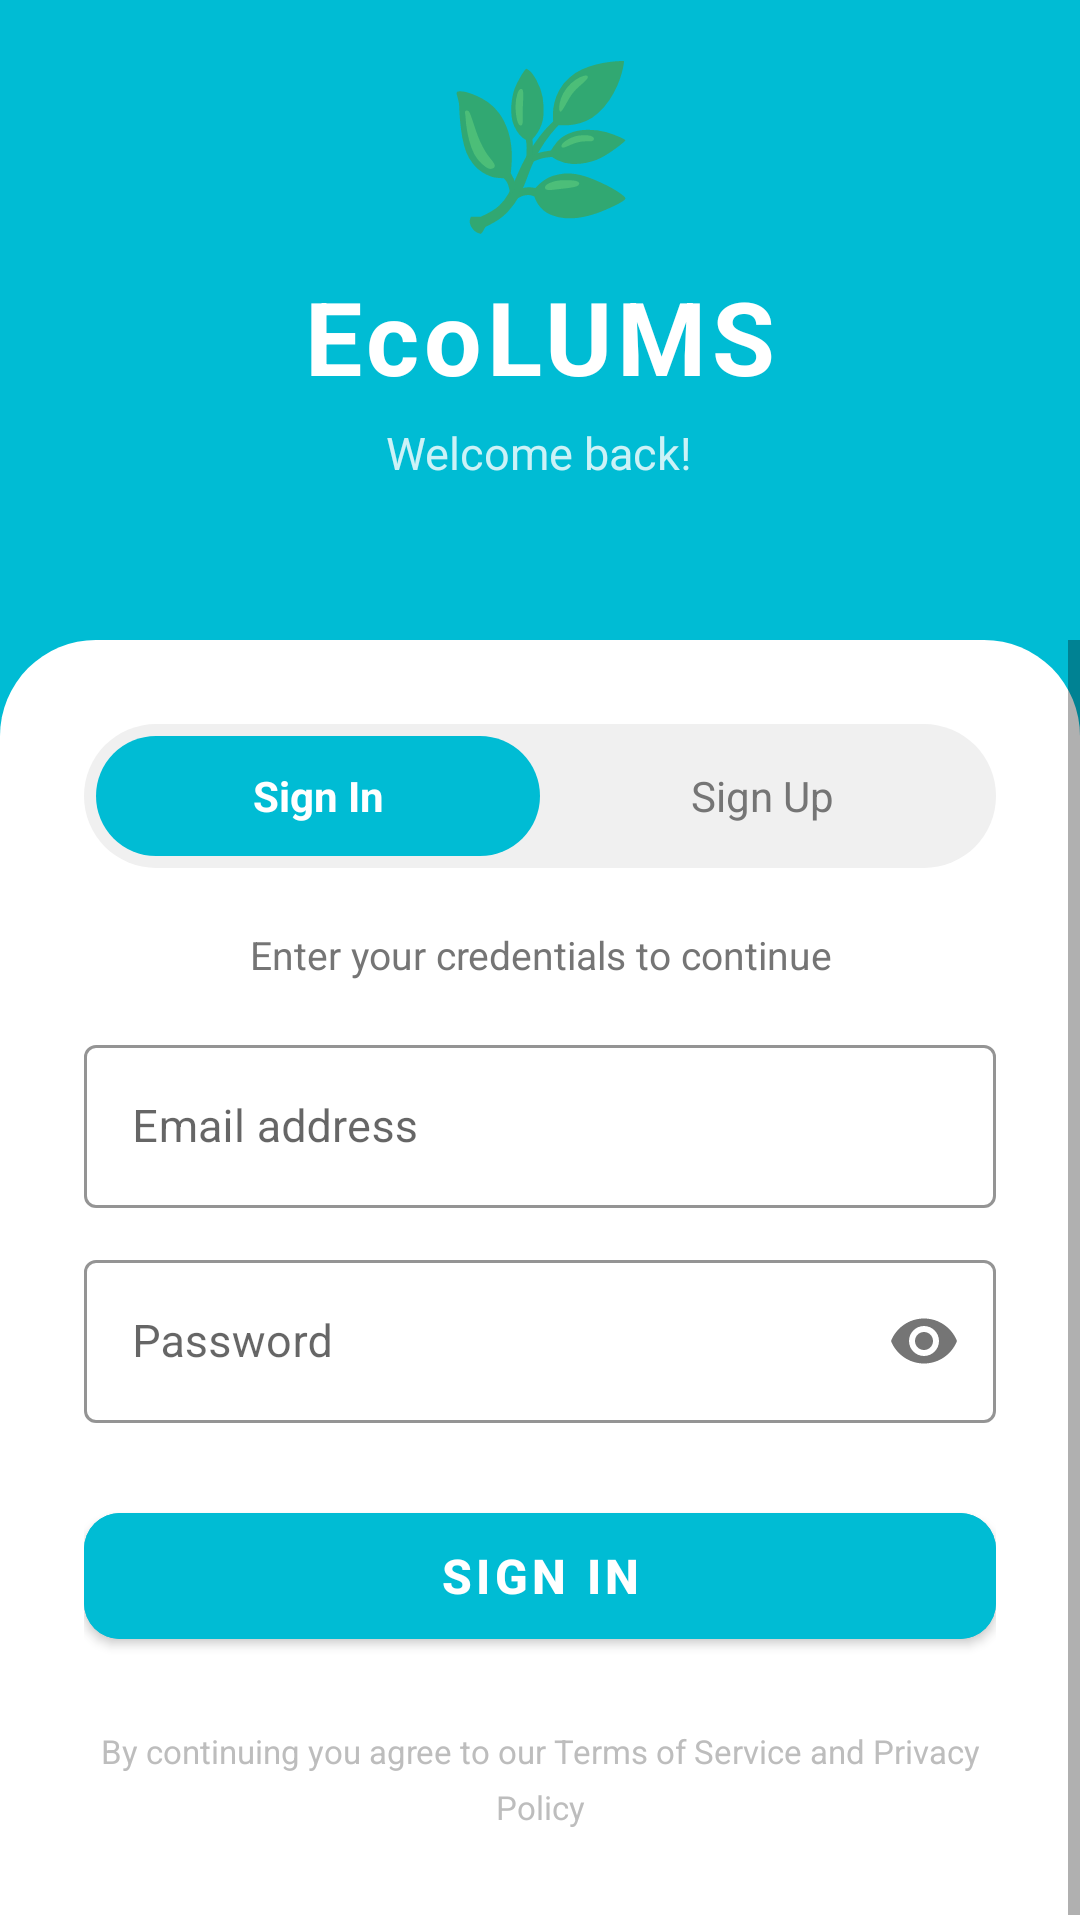

Layout XML and referenced resources for this Android screen:
<!-- AndroidManifest.xml: application theme Theme.EcoLums -->
<!-- res/layout/activity_login.xml -->
<?xml version="1.0" encoding="utf-8"?>
<LinearLayout xmlns:android="http://schemas.android.com/apk/res/android"
    xmlns:app="http://schemas.android.com/apk/res-auto"
    android:id="@+id/root_login"
    android:layout_width="match_parent"
    android:layout_height="match_parent"
    android:orientation="vertical"
    android:background="@color/teal_primary">

    
    <LinearLayout
        android:id="@+id/fl_auth_header"
        android:layout_width="match_parent"
        android:layout_height="0dp"
        android:layout_weight="1"
        android:orientation="vertical"
        android:gravity="center"
        android:paddingBottom="40dp">

        <TextView
            android:layout_width="wrap_content"
            android:layout_height="wrap_content"
            android:text="🌿"
            android:textSize="52sp"
            android:gravity="center" />

        <TextView
            android:layout_width="wrap_content"
            android:layout_height="wrap_content"
            android:text="EcoLUMS"
            android:textSize="34sp"
            android:textStyle="bold"
            android:textColor="@color/white"
            android:letterSpacing="0.05"
            android:layout_marginTop="8dp" />

        <TextView
            android:id="@+id/tv_header_subtitle"
            android:layout_width="wrap_content"
            android:layout_height="wrap_content"
            android:text="Welcome back!"
            android:textSize="15sp"
            android:textColor="#CCFFFFFF"
            android:layout_marginTop="6dp" />

    </LinearLayout>

    
    <ScrollView
        android:layout_width="match_parent"
        android:layout_height="0dp"
        android:layout_weight="2"
        android:background="@drawable/bg_top_rounded"
        android:fillViewport="true"
        android:overScrollMode="never">

        <LinearLayout
            android:layout_width="match_parent"
            android:layout_height="wrap_content"
            android:orientation="vertical"
            android:paddingHorizontal="28dp"
            android:paddingTop="28dp"
            android:paddingBottom="32dp">

            
            <LinearLayout
                android:layout_width="match_parent"
                android:layout_height="48dp"
                android:orientation="horizontal"
                android:background="@drawable/bg_tab_unselected"
                android:padding="4dp">

                <TextView
                    android:id="@+id/tab_sign_in"
                    android:layout_width="0dp"
                    android:layout_height="match_parent"
                    android:layout_weight="1"
                    android:text="Sign In"
                    android:gravity="center"
                    android:textSize="14sp"
                    android:textStyle="bold"
                    android:textColor="@color/white"
                    android:background="@drawable/bg_tab_selected" />

                <TextView
                    android:id="@+id/tab_sign_up"
                    android:layout_width="0dp"
                    android:layout_height="match_parent"
                    android:layout_weight="1"
                    android:text="Sign Up"
                    android:gravity="center"
                    android:textSize="14sp"
                    android:textColor="@color/text_secondary"
                    android:background="@android:color/transparent" />

            </LinearLayout>

            
            <TextView
                android:id="@+id/tv_mode_description"
                android:layout_width="match_parent"
                android:layout_height="wrap_content"
                android:layout_marginTop="20dp"
                android:text="Enter your credentials to continue"
                android:textSize="13sp"
                android:textColor="@color/text_secondary"
                android:gravity="center" />

            <Space
                android:layout_width="0dp"
                android:layout_height="16dp" />

            
            <com.google.android.material.textfield.TextInputLayout
                android:id="@+id/til_email"
                android:layout_width="match_parent"
                android:layout_height="wrap_content"
                style="@style/Widget.MaterialComponents.TextInputLayout.OutlinedBox"
                app:hintTextColor="@color/teal_primary"
                app:boxStrokeColor="@color/teal_primary"
                app:boxBackgroundColor="@color/white">

                <com.google.android.material.textfield.TextInputEditText
                    android:id="@+id/et_email"
                    android:layout_width="match_parent"
                    android:layout_height="wrap_content"
                    android:hint="Email address"
                    android:inputType="textEmailAddress"
                    android:textSize="15sp" />
            </com.google.android.material.textfield.TextInputLayout>

            <Space
                android:layout_width="0dp"
                android:layout_height="12dp" />

            
            <com.google.android.material.textfield.TextInputLayout
                android:id="@+id/til_password"
                android:layout_width="match_parent"
                android:layout_height="wrap_content"
                style="@style/Widget.MaterialComponents.TextInputLayout.OutlinedBox"
                app:hintTextColor="@color/teal_primary"
                app:boxStrokeColor="@color/teal_primary"
                app:boxBackgroundColor="@color/white"
                app:passwordToggleEnabled="true">

                <com.google.android.material.textfield.TextInputEditText
                    android:id="@+id/et_password"
                    android:layout_width="match_parent"
                    android:layout_height="wrap_content"
                    android:hint="Password"
                    android:inputType="textPassword"
                    android:textSize="15sp" />
            </com.google.android.material.textfield.TextInputLayout>

            <Space
                android:layout_width="0dp"
                android:layout_height="24dp" />

            
            <com.google.android.material.button.MaterialButton
                android:id="@+id/btn_continue"
                android:layout_width="match_parent"
                android:layout_height="54dp"
                android:text="Sign In"
                android:textSize="16sp"
                android:textStyle="bold"
                android:backgroundTint="@color/teal_primary"
                app:cornerRadius="12dp" />

            
            <ProgressBar
                android:id="@+id/progress_bar"
                android:layout_width="wrap_content"
                android:layout_height="wrap_content"
                android:layout_gravity="center_horizontal"
                android:layout_marginTop="16dp"
                android:visibility="gone" />

            <Space
                android:layout_width="0dp"
                android:layout_height="24dp" />

            
            <TextView
                android:layout_width="match_parent"
                android:layout_height="wrap_content"
                android:text="By continuing you agree to our Terms of Service and Privacy Policy"
                android:textColor="@color/text_hint"
                android:textSize="11sp"
                android:gravity="center"
                android:lineSpacingMultiplier="1.4" />

        </LinearLayout>
    </ScrollView>

</LinearLayout>
<!-- resources referenced by this layout -->
<resources>
  <color name="teal_primary">#00BCD4</color>
  <color name="text_hint">#BDBDBD</color>
  <color name="text_secondary">#757575</color>
  <color name="white">#FFFFFF</color>
  <!-- drawable bg_tab_selected (drawable) -->
  <?xml version="1.0" encoding="utf-8"?>
  <shape xmlns:android="http://schemas.android.com/apk/res/android"
      android:shape="rectangle">
      <corners android:radius="24dp" />
      <solid android:color="@color/teal_primary" />
  </shape>
  <!-- drawable bg_tab_unselected (drawable) -->
  <?xml version="1.0" encoding="utf-8"?>
  <shape xmlns:android="http://schemas.android.com/apk/res/android"
      android:shape="rectangle">
      <corners android:radius="24dp" />
      <solid android:color="#F0F0F0" />
  </shape>
  <!-- drawable bg_top_rounded (drawable) -->
  <?xml version="1.0" encoding="utf-8"?>
  <shape xmlns:android="http://schemas.android.com/apk/res/android"
      android:shape="rectangle">
      <corners
          android:topLeftRadius="32dp"
          android:topRightRadius="32dp" />
      <solid android:color="#FFFFFF" />
  </shape>
  <style name="Theme.EcoLums" parent="Theme.MaterialComponents.Light.NoActionBar">
          <item name="colorPrimary">@color/teal_primary</item>
          <item name="colorPrimaryDark">@color/teal_dark</item>
          <item name="colorAccent">@color/green_accent</item>
          <item name="android:windowBackground">@color/white</item>
          <item name="android:statusBarColor">@color/teal_primary</item>
      </style>
  <color name="teal_dark">#0097A7</color>
  <color name="green_accent">#00E676</color>
</resources>
